5-way image classification set "dataset_itr2" from GitHub (aarushshenoy/plant); label vocabulary: grape healthy, tomato late blight, tomato two-spotted spider mite, tomato target spot, tomato yellow leaf curl virus.

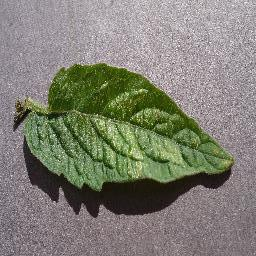
Label: tomato two-spotted spider mite

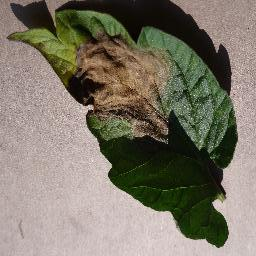
Label: tomato late blight

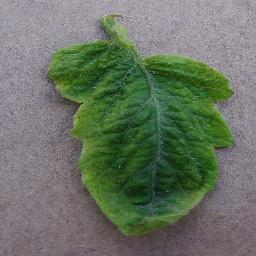
Label: tomato yellow leaf curl virus

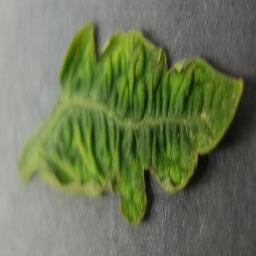
Label: tomato yellow leaf curl virus

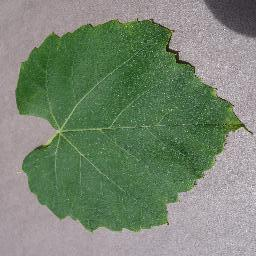
Label: grape healthy

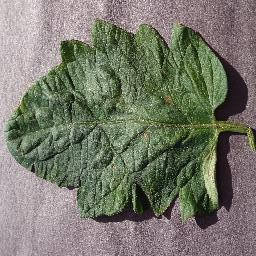
Label: tomato target spot
